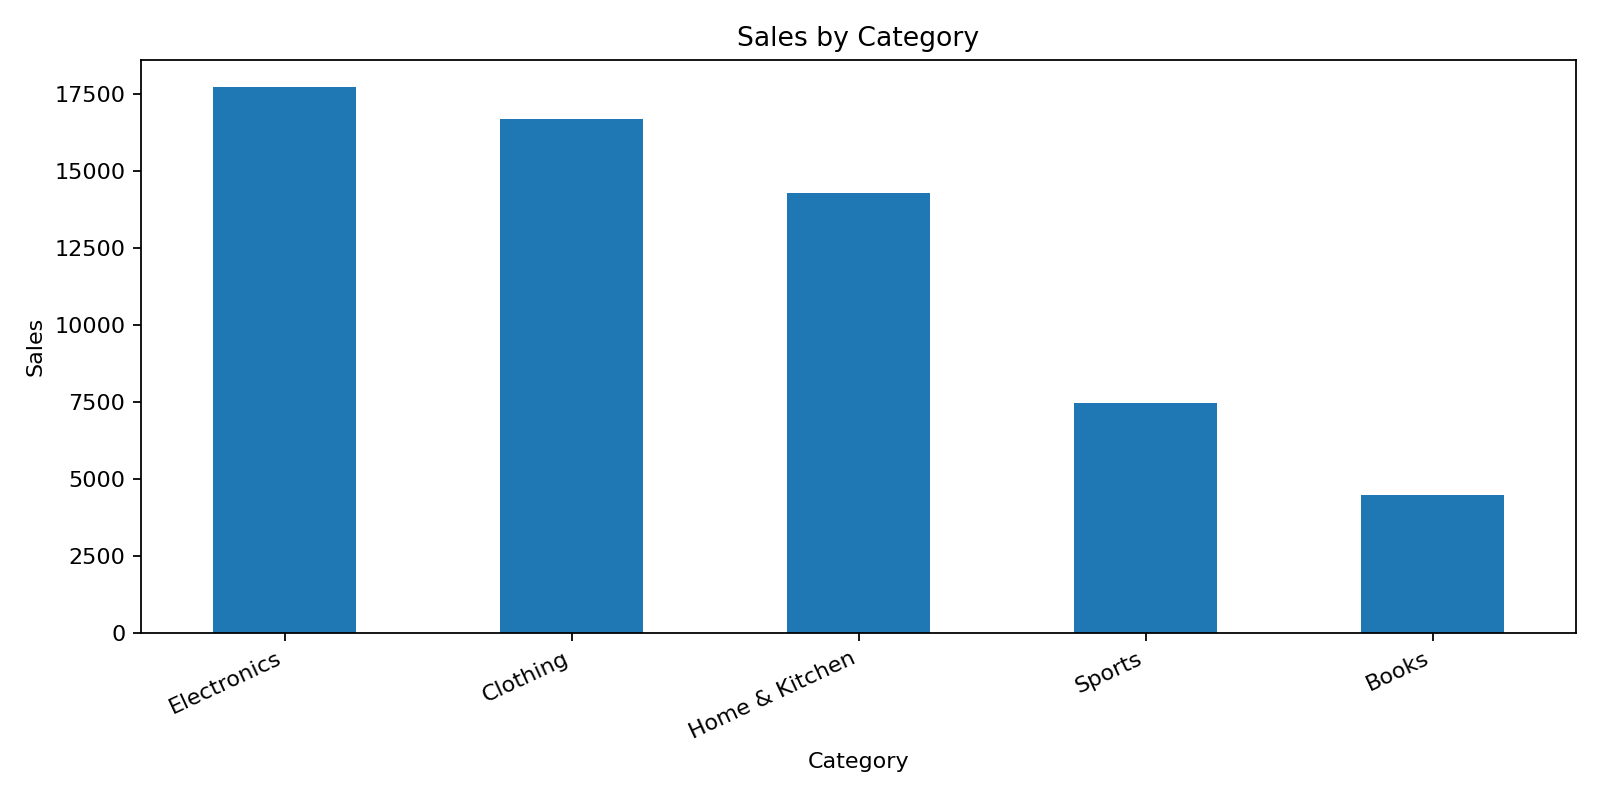

Values plotted in this chart, from the file beside it:
Category, Sales_or_Quantity
Electronics, 17712
Clothing, 16678
Home & Kitchen, 14278
Sports, 7470
Books, 4485
